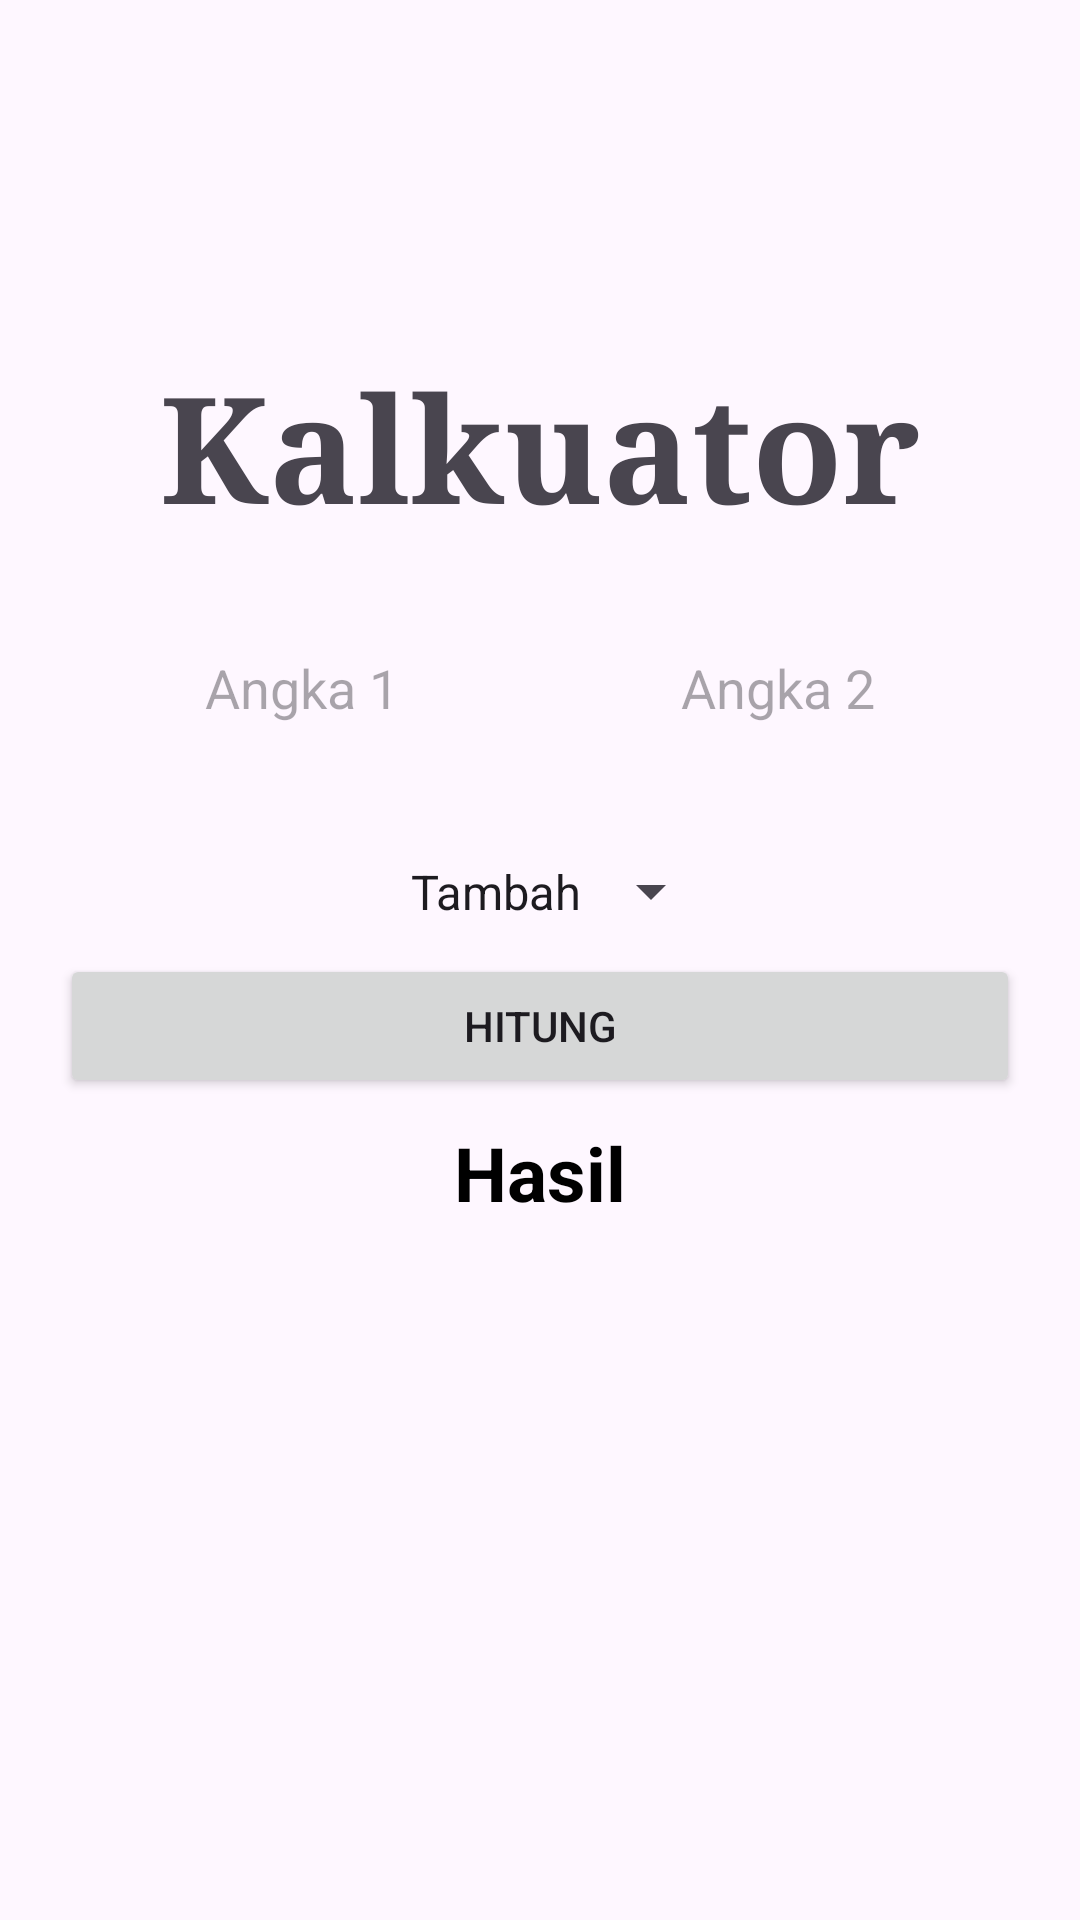

The Android layout XML behind this screen, and the referenced resources:
<!-- AndroidManifest.xml: application theme Theme.LatihanAndroidXpplg2 -->
<!-- res/layout/activity_kalkulator.xml -->
<?xml version="1.0" encoding="utf-8"?>
<androidx.constraintlayout.widget.ConstraintLayout xmlns:android="http://schemas.android.com/apk/res/android"
    xmlns:app="http://schemas.android.com/apk/res-auto"
    xmlns:tools="http://schemas.android.com/tools"
    android:layout_width="match_parent"
    android:layout_height="match_parent"
    tools:context=".Kalkulator">

    <TextView
        android:layout_marginTop="56pt"
        android:id="@+id/kalku"
        android:layout_width="wrap_content"
        android:layout_height="wrap_content"
        android:text="Kalkuator"
        app:layout_constraintEnd_toEndOf="parent"
        app:layout_constraintStart_toStartOf="parent"
        app:layout_constraintTop_toTopOf="parent"
        android:textSize="24pt"
        android:textStyle="bold"
        android:typeface="serif"
        />

    <EditText
        android:inputType="number"
        android:gravity="center"
        android:layout_marginTop="20dp"
        android:id="@+id/angka1"
        android:padding="15dp"
        android:background="@drawable/block"
        android:layout_width="56pt"
        android:layout_height="wrap_content"
        android:hint="Angka 1"
        app:layout_constraintEnd_toStartOf="@+id/angka2"
        app:layout_constraintStart_toStartOf="parent"
        app:layout_constraintTop_toBottomOf="@+id/kalku"/>

    <EditText
        android:inputType="number"
        android:gravity="center"
        android:layout_marginTop="20dp"
        android:id="@+id/angka2"
        android:padding="15dp"
        android:background="@drawable/block"
        android:layout_width="56pt"
        android:layout_height="wrap_content"
        android:hint="Angka 2"
        app:layout_constraintEnd_toEndOf="parent"
        app:layout_constraintStart_toEndOf="@+id/angka1"
        app:layout_constraintTop_toBottomOf="@+id/kalku"/>

    <Spinner
        android:entries="@array/operasi"
        android:id="@+id/oprasispiner"
        android:layout_width="wrap_content"
        android:layout_height="wrap_content"
        android:layout_centerHorizontal="true"
        app:layout_constraintEnd_toEndOf="parent"
        app:layout_constraintStart_toStartOf="parent"
        app:layout_constraintTop_toBottomOf="@+id/angka2"
        android:layout_marginTop="20dp"
        android:padding="10dp"/>

    <Button
        android:layout_width="match_parent"
        android:id="@+id/htung"
        android:text="Hitung"
        android:layout_height="wrap_content"
        app:layout_constraintEnd_toEndOf="parent"
        app:layout_constraintStart_toStartOf="parent"
        app:layout_constraintTop_toBottomOf="@+id/oprasispiner"
        android:layout_marginStart="20dp"
        android:layout_marginEnd="20dp"/>

    <TextView
        android:id="@+id/hasil"
        android:textStyle="bold"
        android:layout_width="wrap_content"
        android:layout_height="wrap_content"
        app:layout_constraintEnd_toEndOf="parent"
        app:layout_constraintStart_toStartOf="parent"
        app:layout_constraintTop_toBottomOf="@+id/htung"
        android:text="Hasil"
        android:textSize="25sp"
        android:textColor="#000000"
        android:layout_marginTop="8dp"/>

</androidx.constraintlayout.widget.ConstraintLayout>
<!-- resources referenced by this layout -->
<resources>
  <string-array name="operasi">
          <item>Tambah</item>
          <item>Kurang</item>
          <item>Kali</item>
          <item>Bagi</item>
      </string-array>
  <style name="Theme.LatihanAndroidXpplg2" parent="Base.Theme.LatihanAndroidXpplg2" />
  <style name="Base.Theme.LatihanAndroidXpplg2" parent="Theme.Material3.DayNight.NoActionBar">
          
          
      </style>
</resources>
